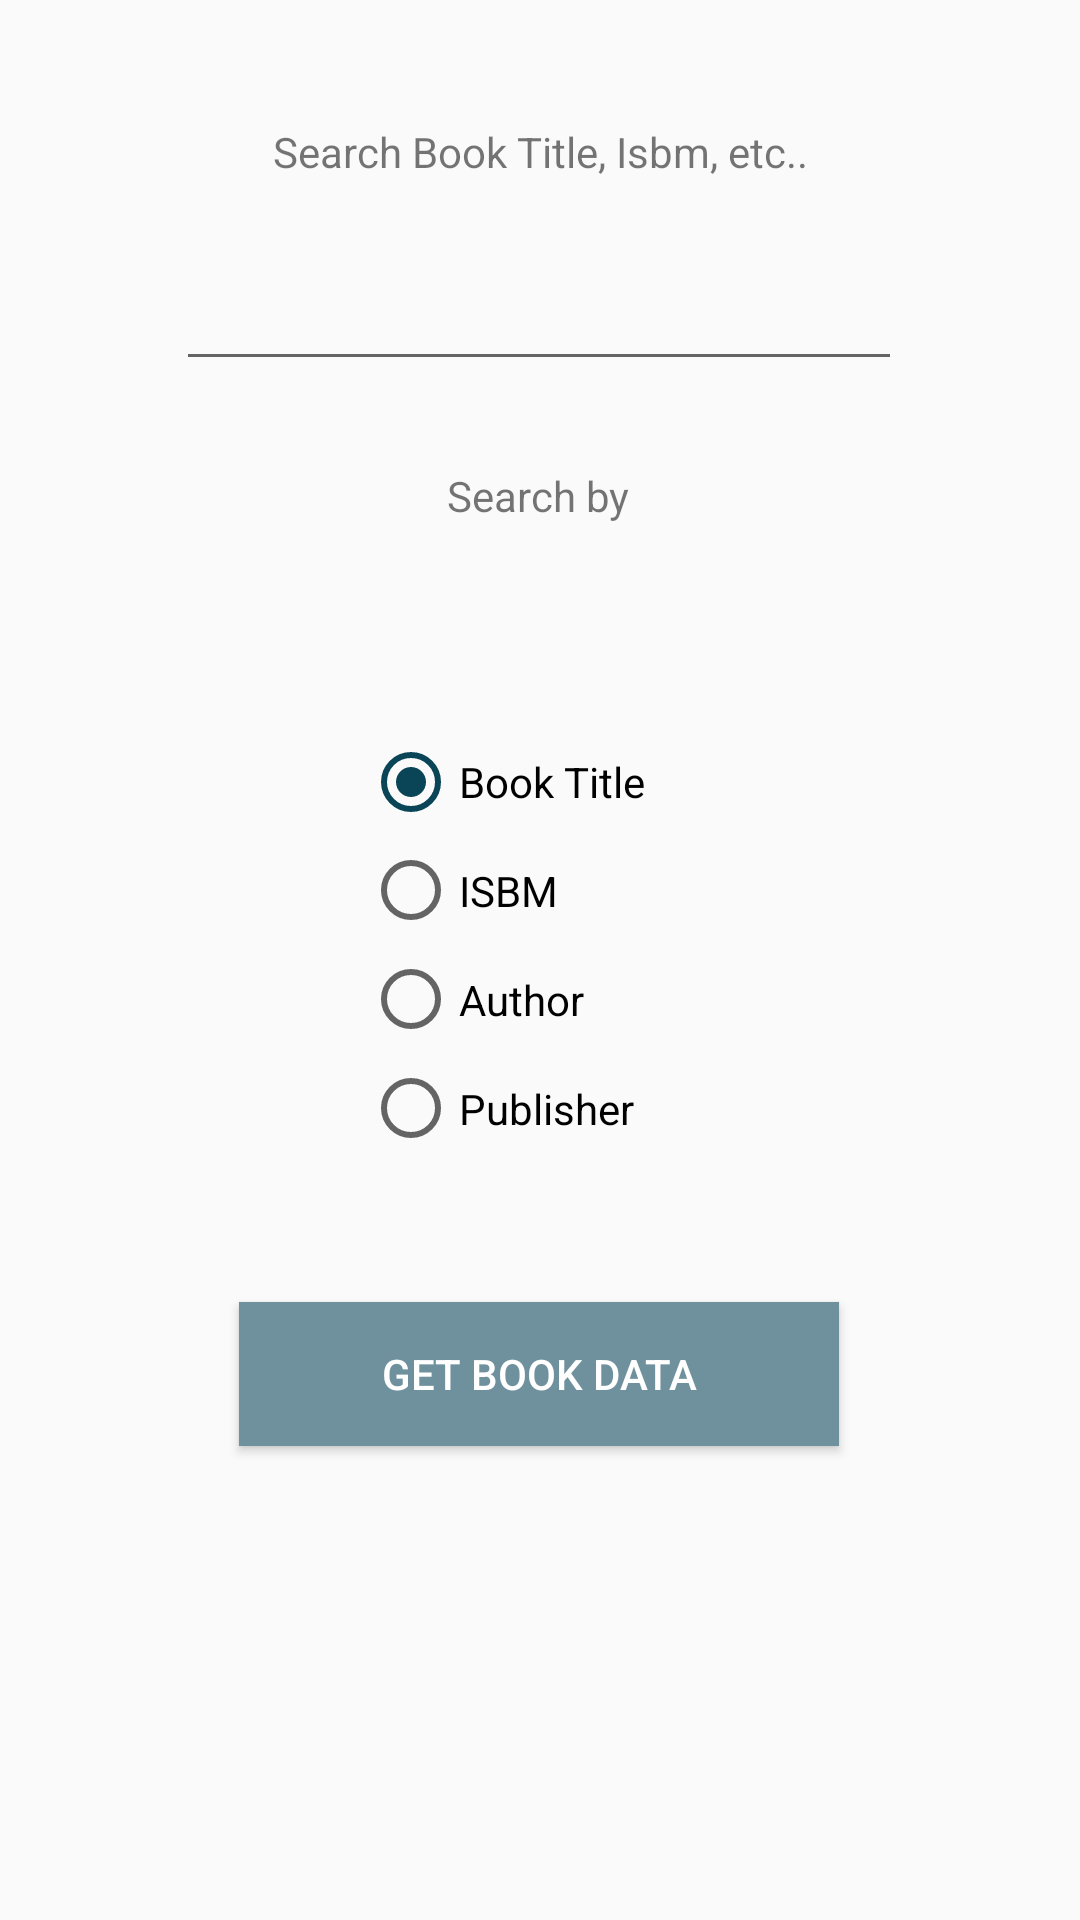

Produce the Android XML layout that renders to this screen, including the resource entries it uses.
<!-- AndroidManifest.xml: application theme AppTheme -->
<!-- res/layout/search_books.xml -->
<?xml version="1.0" encoding="utf-8"?>

<android.support.constraint.ConstraintLayout xmlns:android="http://schemas.android.com/apk/res/android"
    xmlns:app="http://schemas.android.com/apk/res-auto"
    xmlns:tools="http://schemas.android.com/tools"
    android:layout_width="match_parent"
    android:layout_height="match_parent"
    tools:context=".SearchBooks">

    <EditText
        android:id="@+id/searchBookTb"
        android:layout_width="242dp"
        android:layout_height="wrap_content"
        android:layout_marginStart="1dp"
        android:ems="10"
        android:inputType="textPersonName"
        app:layout_constraintBottom_toBottomOf="parent"
        app:layout_constraintEnd_toEndOf="parent"
        app:layout_constraintHorizontal_bias="0.494"
        app:layout_constraintStart_toStartOf="parent"
        app:layout_constraintTop_toTopOf="parent"
        app:layout_constraintVertical_bias="0.143" />

    <RadioGroup
        android:id="@+id/radioGroup"
        android:layout_width="165dp"
        android:layout_height="145dp"
        app:layout_constraintBottom_toBottomOf="parent"
        app:layout_constraintEnd_toEndOf="parent"
        app:layout_constraintHorizontal_bias="0.621"
        app:layout_constraintStart_toStartOf="parent"
        app:layout_constraintTop_toBottomOf="@+id/searchBookTb"
        app:layout_constraintVertical_bias="0.314">

        <RadioButton
            android:id="@+id/bookTitleRb"
            android:layout_width="match_parent"
            android:layout_height="11dp"
            android:layout_weight="1"
            android:checked="true"
            android:text="Book Title" />

        <RadioButton
            android:id="@+id/bookIsbmRb"
            android:layout_width="match_parent"
            android:layout_height="11dp"
            android:layout_weight="1"
            android:text="ISBM" />

        <RadioButton
            android:id="@+id/authorRb"
            android:layout_width="match_parent"
            android:layout_height="11dp"
            android:layout_weight="1"
            android:text="Author" />

        <RadioButton
            android:id="@+id/publisherRb"
            android:layout_width="match_parent"
            android:layout_height="11dp"
            android:layout_weight="1"
            android:text="Publisher" />
    </RadioGroup>

    <TextView
        android:id="@+id/textView2"
        android:layout_width="wrap_content"
        android:layout_height="wrap_content"
        android:text="Search by"
        app:layout_constraintBottom_toTopOf="@+id/radioGroup"
        app:layout_constraintEnd_toEndOf="parent"
        app:layout_constraintHorizontal_bias="0.498"
        app:layout_constraintStart_toStartOf="parent"
        app:layout_constraintTop_toBottomOf="@+id/searchBookTb"
        app:layout_constraintVertical_bias="0.298" />

    <Button
        android:id="@+id/getBookBtn"
        android:layout_width="200dp"
        android:layout_height="wrap_content"
        android:background="@color/colorPrimary"
        android:textColor="@color/white"
        android:onClick="onBookData_Click"
        android:text="Get Book Data"
        app:layout_constraintBottom_toBottomOf="parent"
        app:layout_constraintEnd_toEndOf="parent"
        app:layout_constraintHorizontal_bias="0.497"
        app:layout_constraintStart_toStartOf="parent"
        app:layout_constraintTop_toBottomOf="@+id/radioGroup"
        app:layout_constraintVertical_bias="0.227" />

    <TextView
        android:id="@+id/textView3"
        android:layout_width="wrap_content"
        android:layout_height="18dp"
        android:text="Search Book Title, Isbm, etc.."
        app:layout_constraintBottom_toTopOf="@+id/searchBookTb"
        app:layout_constraintEnd_toEndOf="parent"
        app:layout_constraintStart_toStartOf="parent"
        app:layout_constraintTop_toTopOf="parent"
        app:layout_constraintVertical_bias="0.606" />

</android.support.constraint.ConstraintLayout>
<!-- resources referenced by this layout -->
<resources>
  <color name="colorPrimary">#6e919d</color>
  <color name="white">#ffffff</color>
  <style name="AppTheme" parent="Theme.AppCompat.Light.DarkActionBar">
          
          <item name="colorPrimary">@color/colorPrimary</item>
          <item name="colorPrimaryDark">@color/colorPrimaryDark</item>
          <item name="colorAccent">@color/colorAccent</item>
      </style>
  <color name="colorPrimaryDark">#0a4557</color>
  <color name="colorAccent">#0a4557</color>
  
      // Login/register colours
</resources>
